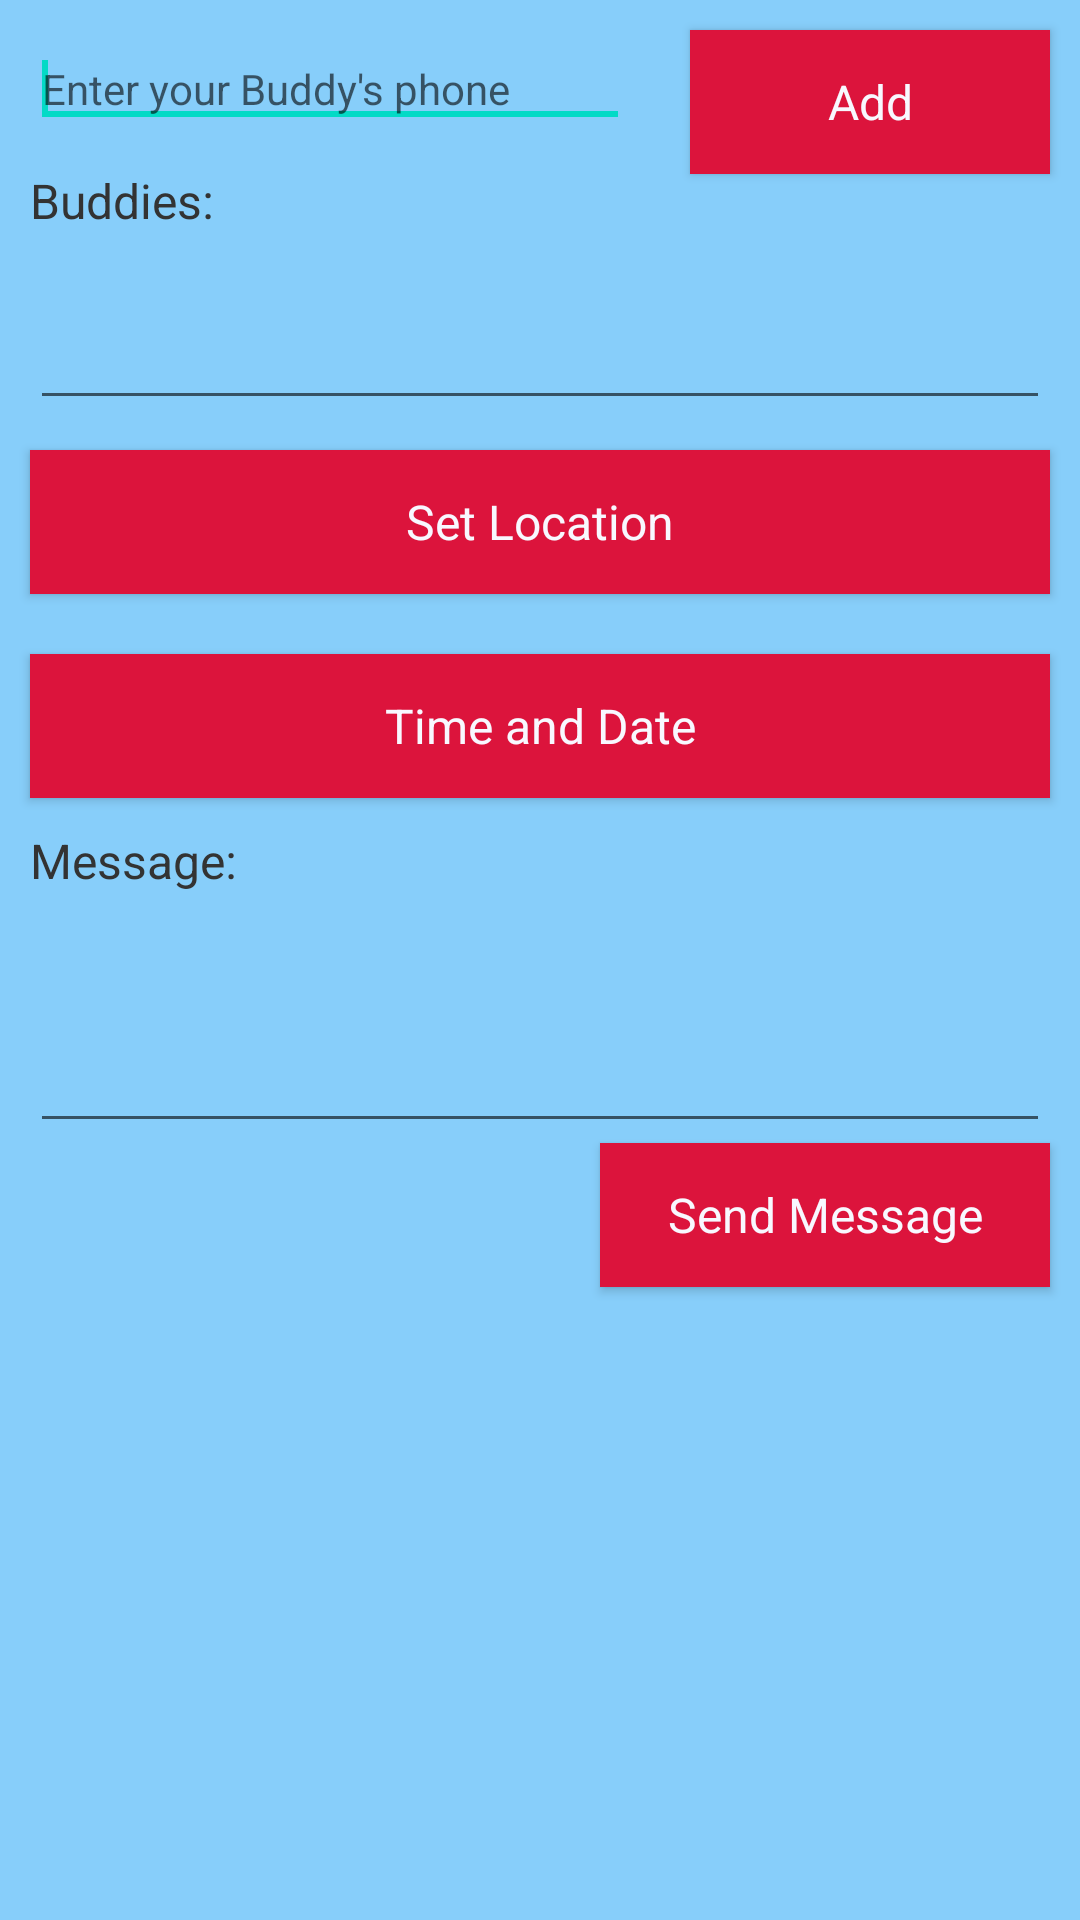

Write the Android layout XML for this screen, with the resource values it uses.
<!-- AndroidManifest.xml: fallback theme Theme.MaterialComponents.DayNight.NoActionBar -->
<!-- res/layout/invite.xml -->
<?xml version="1.0" encoding="utf-8"?>
<RelativeLayout android:id="@+id/linear_layout_invite" 
	android:layout_width="fill_parent" 
	android:layout_height="fill_parent" 
	android:orientation="vertical" 
	android:background="@color/bkg_color"   
	xmlns:android="http://schemas.android.com/apk/res/android" >

    <EditText
		android:layout_margin="10dp"  
        android:id="@+id/edit_text_buddy_names"
        android:layout_width="wrap_content"
        android:layout_height="wrap_content" 
        android:layout_alignParentTop="true"
        android:ems="10"  
        android:width="200dp" 
        style="@style/Field"
        android:hint="@string/general_buddy_names"
        android:inputType="textPersonName" >
        <requestFocus />
    </EditText>

    <Button
        android:id="@+id/button_add" 
        style="@style/Button"
        android:layout_width="match_parent"
        android:layout_height="wrap_content"
        android:layout_alignParentTop="true" 
        android:layout_margin="10dp"  
        android:layout_toRightOf="@id/edit_text_buddy_names"
        android:text="@string/button_add" />

    <TextView 
        android:layout_marginLeft="10dp" 
        android:layout_marginRight="10dp"  
        android:id="@+id/text_view_buddies"
        android:layout_width="match_parent"
        android:layout_height="wrap_content"
        android:text="@string/general_buddies" 
        style="@style/Label" 
        android:layout_below="@id/edit_text_buddy_names" 
        android:textAppearance="?android:attr/textAppearanceLarge" />

    <EditText
        android:id="@+id/edit_text_buddies" 
        android:layout_marginLeft="10dp" 
        android:layout_marginRight="10dp" 
        android:layout_width="match_parent"
        android:layout_height="wrap_content"
        android:ems="10" 
        android:lines="2" 
        android:layout_below="@id/text_view_buddies" 
        android:inputType="textMultiLine" />

    <Button
        android:id="@+id/button_set_group_location"
        style="@style/Button" 
        android:layout_margin="10dp" 
        android:layout_width="match_parent"
        android:layout_height="wrap_content" 
        android:layout_below="@id/edit_text_buddies"
        android:text="@string/general_location" />

    <Button
        android:id="@+id/button_set_group_date_and_time"
        style="@style/Button" 
        android:layout_margin="10dp"  
        android:layout_width="match_parent"
        android:layout_height="wrap_content"
        android:layout_below="@id/button_set_group_location"
        android:text="@string/general_group_time_and_date" />

    <TextView 
        style="@style/Label" 
        android:layout_marginLeft="10dp" 
        android:layout_marginRight="10dp"  
        android:id="@+id/text_view_message"
        android:layout_width="wrap_content"
        android:layout_height="wrap_content" 
        android:layout_below="@id/button_set_group_date_and_time" 
        android:text="@string/general_message"
        android:textAppearance="?android:attr/textAppearanceLarge" />

    <EditText
        android:id="@+id/edit_text_message" 
        android:layout_marginLeft="10dp" 
        android:layout_marginRight="10dp" 
        android:layout_width="match_parent"
        android:layout_height="wrap_content" 
        android:lines="3" 
        android:layout_below="@id/text_view_message" 
        android:ems="10"
        android:inputType="textMultiLine" />

    <Button
        android:id="@+id/button_send"
        style="@style/Button" 
        android:width="150dp" 
        android:layout_alignParentRight="true"
        android:layout_width="wrap_content"
        android:layout_height="wrap_content"
        android:layout_below="@id/edit_text_message"
        android:layout_marginLeft="10dp"
        android:layout_marginRight="10dp" 
        android:text="@string/button_send" />
	
</RelativeLayout>
<!-- resources referenced by this layout -->
<resources>
  <color name="bkg_color">#87CEFA</color>
  <string name="button_add">Add</string>
  <string name="button_send">Send Message</string>
  <string name="general_buddies">Buddies:</string>
  <string name="general_buddy_names">Enter your Buddy\'s phone</string>
  <string name="general_group_time_and_date">Time and Date</string>
  <string name="general_location">Set Location</string>
  <string name="general_message">Message:</string>
  <style name="Button" parent="@android:style/Widget.Button">
  		<item name="android:textSize">16dp</item>
  		<item name="android:height">40dip</item>
  		<item name="android:focusable">true</item>
  		<item name="android:clickable">true</item>
  		<item name="android:textColor">@color/button_text</item>
  		<item name="android:background">@color/button_pink</item>
  	</style>
  <style name="Field" parent="@android:style/Widget.EditText">
  		<item name="android:textColor">@color/text_label</item>
  		<item name="android:textSize">14dp</item>
  	</style>
  <style name="Label" parent="@android:style/Widget.TextView">
  		<item name="android:textColor">@color/text_label</item>
  		<item name="android:textSize">16dp</item>
  	</style>
  <color name="button_text">#F8F8FF</color>
  <color name="button_pink">#DC143C</color>
  <color name="text_label">#333333</color>
</resources>
